Photos from the image-classification dataset "data" in the GitHub repository sarathpb/Lepidoptera-AI---Butterfly-vs-Moth-Binary-Classification. Its 2 classes are: butterfly, moth.

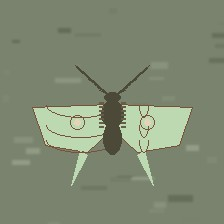
Label: moth

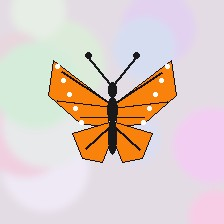
Label: butterfly

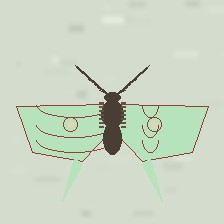
Label: moth

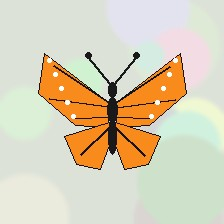
Label: butterfly

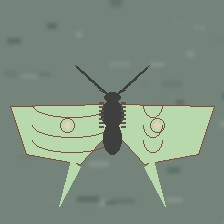
Label: moth

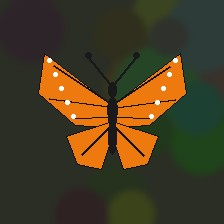
Label: butterfly
